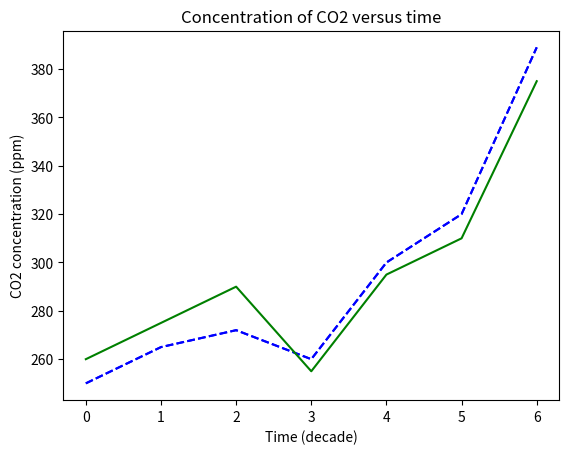

The script that saved this image:
# Exercise 1: Getting started with Matplotlib


# Q1

# import packages

import matplotlib.pyplot as plt
import numpy as np

#  plot line defined by range(10) and display

#plt.plot(range(10))
#plt.show()

# note you can zoom in on data on plot and pan around
# saves each window view as a plot to click through

# Q2

# define variables for input
time = range(7)
co2 = [250, 265, 272, 260, 300, 320, 389]

plt.plot(time, co2, 'b--')
plt.title('Concentration of CO2 versus time')
plt.ylabel('CO2 concentration (ppm)')
plt.xlabel('Time (decade)')
plt.show()

# add additional line to plot but same experiement variables

# define additional data
co22 = [260, 275, 290, 255, 295, 310, 375]


plt.plot(time, co2, 'b--')
plt.plot(time, co22, 'g-') # just define another plot line
plt.title('Concentration of CO2 versus time')
plt.ylabel('CO2 concentration (ppm)')
plt.xlabel('Time (decade)')
plt.show()



